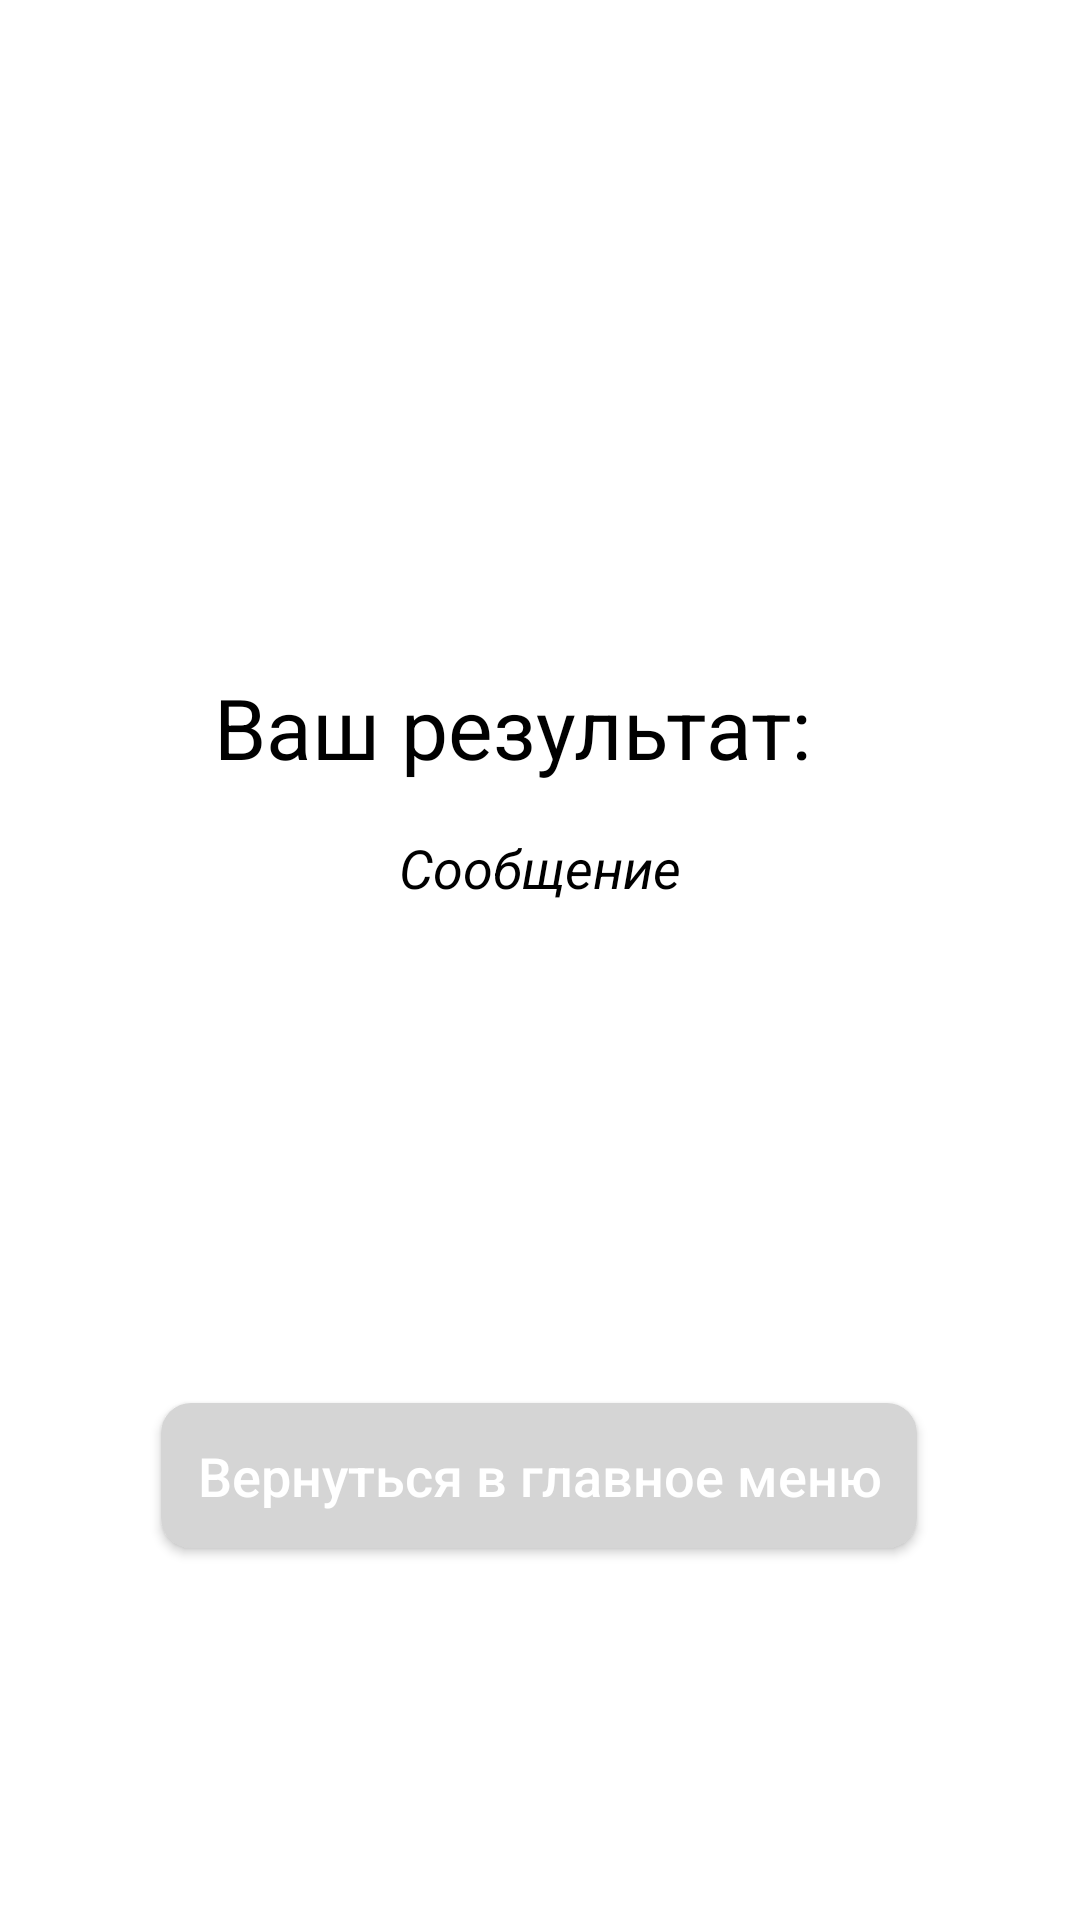

Reconstruct the res/layout file that produces this screen, plus the resources it refers to.
<!-- AndroidManifest.xml: application theme AppTheme -->
<!-- res/layout/activity_result_test.xml -->
<?xml version="1.0" encoding="utf-8"?>
<androidx.constraintlayout.widget.ConstraintLayout xmlns:android="http://schemas.android.com/apk/res/android"
    xmlns:app="http://schemas.android.com/apk/res-auto"
    xmlns:tools="http://schemas.android.com/tools"
    android:layout_width="match_parent"
    android:layout_height="match_parent"
    tools:context=".test.ResultTestActivity"
    android:background="@color/colorWrite">

    <TextView
        android:id="@+id/tvTime"
        android:layout_width="wrap_content"
        android:layout_height="wrap_content"
        android:text="@string/you_result"
        android:textSize="28sp"
        android:textColor="@color/colorBlack"
        app:layout_constraintBottom_toTopOf="@+id/btHome"
        app:layout_constraintEnd_toStartOf="@+id/tvResultTest2"
        app:layout_constraintHorizontal_bias="0.27"
        app:layout_constraintStart_toStartOf="@+id/btHome"
        app:layout_constraintTop_toTopOf="parent"
        app:layout_constraintVertical_bias="0.52"
        android:textIsSelectable="true"/>

    <TextView
        android:id="@+id/tvResultTest2"
        android:layout_width="wrap_content"
        android:layout_height="wrap_content"
        android:textSize="28sp"
        android:textColor="@color/colorBlack"
        app:layout_constraintBottom_toTopOf="@+id/btHome"
        app:layout_constraintEnd_toEndOf="@+id/btHome"
        app:layout_constraintStart_toEndOf="@+id/tvTime"
        app:layout_constraintTop_toTopOf="@+id/tvTime"
        app:layout_constraintVertical_bias="0.0"
        android:textIsSelectable="true"/>

    <TextView
        android:id="@+id/tvCongratulation"
        android:layout_width="wrap_content"
        android:layout_height="wrap_content"
        android:layout_marginTop="16dp"
        android:layout_marginStart="22dp"
        android:layout_marginEnd="22dp"
        android:textColor="@color/colorBlack"
        android:gravity="center"
        android:text="Сообщение"
        android:textSize="18sp"
        android:textStyle="italic"
        app:layout_constraintBottom_toTopOf="@+id/btHome"
        app:layout_constraintEnd_toEndOf="@+id/btHome"
        app:layout_constraintStart_toStartOf="@+id/btHome"
        app:layout_constraintTop_toBottomOf="@+id/tvTime"
        app:layout_constraintVertical_bias="0.0"
        android:textIsSelectable="true" />
    <Button
        android:id="@+id/btHome"
        android:layout_width="wrap_content"
        android:layout_height="wrap_content"
        android:layout_marginBottom="124dp"
        android:onClick="onClickHome"
        android:text="@string/back_to_home"
        android:padding="12dp"
        android:background="@drawable/rounded"
        android:textAllCaps="false"
        android:textSize="@dimen/text_size_btn"
        android:textColor="#FFFFFF"
        app:layout_constraintBottom_toBottomOf="parent"
        app:layout_constraintEnd_toEndOf="parent"
        app:layout_constraintHorizontal_bias="0.498"
        app:layout_constraintStart_toStartOf="parent" />



</androidx.constraintlayout.widget.ConstraintLayout>
<!-- resources referenced by this layout -->
<resources>
  <color name="colorBlack">#000000</color>
  <color name="colorWrite">#FFFFFF</color>
  <dimen name="text_size_btn">18sp</dimen>
  <!-- drawable rounded (drawable) -->
  <?xml version="1.0" encoding="utf-8"?>
  <selector xmlns:android="http://schemas.android.com/apk/res/android">
  
      <item>
          <shape>
              <solid android:color="@color/colorTest"/>
              <corners android:radius="10.0dip" />
          </shape>
      </item>
  
  </selector>
  <string name="back_to_home">Вернуться в главное меню</string>
  <string name="you_result">Ваш результат:</string>
  <style name="AppTheme" parent="Theme.MaterialComponents.Light.DarkActionBar">
          
          <item name="colorPrimary">@color/colorPrimary</item>
          <item name="colorPrimaryDark">@color/colorPrimaryDark</item>
          <item name="colorAccent">@color/colorAccent</item>
          <item name="overlapAnchor">false</item>
          <item name="android:dropDownVerticalOffset">-4dp</item>
      </style>
  <color name="colorTest">#D5D5D5</color>
  <color name="colorPrimary">#0084D1</color>
  <color name="colorPrimaryDark">#01649E</color>
  <color name="colorAccent">#49CFEF</color>
</resources>
